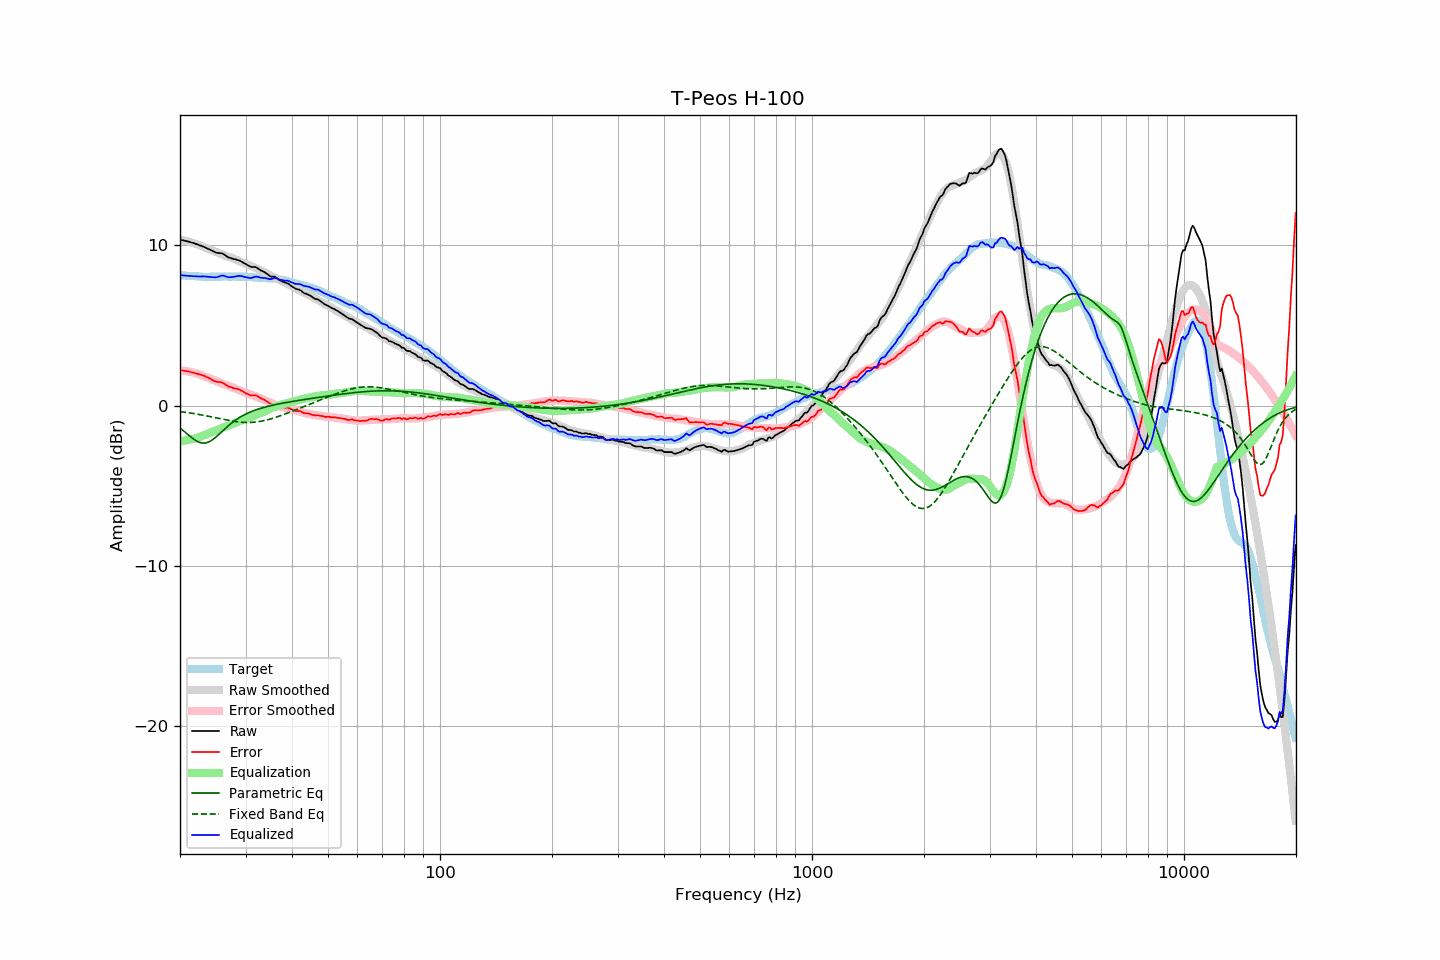

The file beside this chart, header and first rows:
frequency, raw, error, smoothed, error_smoothed, equalization, parametric_eq, fixed_band_eq, equalized_raw, equalized_smoothed, target
20.00, 10.36, 2.21, 10.35, 2.21, -2.21, -1.39, -0.37, 8.15, 8.15, 8.14
20.20, 10.34, 2.20, 10.33, 2.20, -2.20, -1.47, -0.38, 8.14, 8.14, 8.13
20.40, 10.32, 2.19, 10.31, 2.19, -2.19, -1.55, -0.39, 8.13, 8.13, 8.12
20.61, 10.29, 2.16, 10.29, 2.17, -2.17, -1.64, -0.40, 8.11, 8.12, 8.12
20.81, 10.27, 2.16, 10.27, 2.16, -2.16, -1.72, -0.42, 8.11, 8.11, 8.10
21.02, 10.25, 2.14, 10.24, 2.14, -2.14, -1.81, -0.43, 8.11, 8.10, 8.10
21.23, 10.22, 2.12, 10.21, 2.12, -2.12, -1.89, -0.45, 8.09, 8.09, 8.09
21.44, 10.18, 2.08, 10.19, 2.10, -2.10, -1.97, -0.46, 8.09, 8.09, 8.10
21.66, 10.16, 2.06, 10.16, 2.08, -2.08, -2.05, -0.48, 8.08, 8.08, 8.09
21.87, 10.12, 2.04, 10.12, 2.05, -2.05, -2.12, -0.50, 8.08, 8.07, 8.08
22.09, 10.09, 2.01, 10.09, 2.02, -2.02, -2.18, -0.51, 8.06, 8.07, 8.07
22.31, 10.05, 1.98, 10.06, 1.99, -1.99, -2.24, -0.53, 8.06, 8.06, 8.07
22.54, 10.02, 1.95, 10.02, 1.96, -1.96, -2.28, -0.55, 8.06, 8.06, 8.06
22.76, 9.99, 1.93, 9.98, 1.92, -1.92, -2.31, -0.57, 8.06, 8.06, 8.05
22.99, 9.95, 1.90, 9.93, 1.88, -1.88, -2.33, -0.59, 8.06, 8.05, 8.04
23.22, 9.91, 1.87, 9.89, 1.84, -1.84, -2.33, -0.61, 8.07, 8.05, 8.03
23.45, 9.86, 1.81, 9.84, 1.80, -1.80, -2.32, -0.62, 8.06, 8.04, 8.04
23.69, 9.81, 1.77, 9.80, 1.76, -1.76, -2.29, -0.64, 8.05, 8.04, 8.03
23.92, 9.76, 1.73, 9.76, 1.72, -1.72, -2.25, -0.66, 8.04, 8.04, 8.03
24.16, 9.71, 1.67, 9.73, 1.69, -1.69, -2.20, -0.69, 8.03, 8.04, 8.04
24.40, 9.66, 1.61, 9.69, 1.65, -1.65, -2.14, -0.71, 8.02, 8.04, 8.05
24.65, 9.62, 1.56, 9.65, 1.60, -1.60, -2.06, -0.73, 8.01, 8.04, 8.05
24.89, 9.56, 1.51, 9.61, 1.56, -1.56, -1.98, -0.75, 8.00, 8.04, 8.05
25.14, 9.54, 1.49, 9.57, 1.52, -1.52, -1.90, -0.77, 8.02, 8.05, 8.04
25.39, 9.53, 1.48, 9.52, 1.47, -1.47, -1.81, -0.79, 8.05, 8.05, 8.04
25.65, 9.52, 1.47, 9.48, 1.43, -1.43, -1.71, -0.81, 8.08, 8.05, 8.04
25.91, 9.51, 1.45, 9.44, 1.39, -1.39, -1.62, -0.83, 8.12, 8.05, 8.05
26.16, 9.46, 1.40, 9.41, 1.35, -1.35, -1.53, -0.85, 8.11, 8.05, 8.06
26.43, 9.40, 1.33, 9.37, 1.32, -1.32, -1.43, -0.87, 8.08, 8.06, 8.06
26.69, 9.33, 1.26, 9.34, 1.28, -1.28, -1.34, -0.89, 8.05, 8.06, 8.06
26.96, 9.26, 1.20, 9.30, 1.25, -1.25, -1.25, -0.91, 8.01, 8.06, 8.05
27.23, 9.23, 1.17, 9.27, 1.21, -1.21, -1.17, -0.93, 8.01, 8.06, 8.05
27.50, 9.20, 1.14, 9.23, 1.17, -1.17, -1.09, -0.95, 8.02, 8.06, 8.05
27.77, 9.16, 1.10, 9.19, 1.13, -1.13, -1.01, -0.97, 8.03, 8.06, 8.06
28.05, 9.14, 1.07, 9.15, 1.09, -1.09, -0.94, -0.98, 8.05, 8.06, 8.06
28.33, 9.12, 1.07, 9.10, 1.04, -1.04, -0.87, -1.00, 8.07, 8.06, 8.04
28.62, 9.09, 1.04, 9.05, 0.99, -0.99, -0.80, -1.01, 8.09, 8.05, 8.04
28.90, 9.06, 1.00, 9.00, 0.95, -0.95, -0.74, -1.02, 8.10, 8.05, 8.05
29.19, 9.01, 0.95, 8.97, 0.92, -0.92, -0.68, -1.03, 8.09, 8.05, 8.05
29.48, 8.94, 0.90, 8.93, 0.88, -0.88, -0.62, -1.04, 8.06, 8.05, 8.04
29.78, 8.89, 0.84, 8.89, 0.85, -0.85, -0.57, -1.04, 8.04, 8.04, 8.04
30.08, 8.83, 0.77, 8.85, 0.81, -0.81, -0.52, -1.05, 8.01, 8.04, 8.05
30.38, 8.78, 0.73, 8.81, 0.78, -0.78, -0.47, -1.05, 8.00, 8.03, 8.04
30.68, 8.72, 0.69, 8.77, 0.74, -0.74, -0.42, -1.05, 7.97, 8.03, 8.02
30.99, 8.67, 0.64, 8.73, 0.71, -0.71, -0.38, -1.04, 7.96, 8.02, 8.02
31.30, 8.66, 0.64, 8.68, 0.67, -0.67, -0.34, -1.04, 7.99, 8.01, 8.01
31.61, 8.66, 0.65, 8.64, 0.63, -0.63, -0.30, -1.03, 8.03, 8.01, 8.00
31.93, 8.65, 0.65, 8.59, 0.59, -0.59, -0.27, -1.02, 8.06, 8.00, 7.99
32.24, 8.59, 0.60, 8.54, 0.55, -0.55, -0.23, -1.01, 8.05, 7.99, 7.99
32.57, 8.53, 0.55, 8.49, 0.50, -0.50, -0.20, -0.99, 8.02, 7.99, 7.97
32.89, 8.45, 0.48, 8.45, 0.47, -0.47, -0.17, -0.98, 7.99, 7.98, 7.97
33.22, 8.41, 0.43, 8.40, 0.43, -0.43, -0.14, -0.96, 7.98, 7.97, 7.97
33.55, 8.35, 0.39, 8.35, 0.38, -0.38, -0.11, -0.94, 7.97, 7.97, 7.96
33.89, 8.31, 0.33, 8.30, 0.34, -0.34, -0.08, -0.91, 7.97, 7.96, 7.97
34.23, 8.24, 0.28, 8.25, 0.29, -0.29, -0.06, -0.89, 7.94, 7.96, 7.95
34.57, 8.16, 0.20, 8.20, 0.24, -0.24, -0.03, -0.86, 7.91, 7.95, 7.95
34.92, 8.08, 0.13, 8.14, 0.19, -0.19, -0.01, -0.84, 7.89, 7.95, 7.94
35.27, 8.06, 0.10, 8.08, 0.14, -0.14, 0.02, -0.81, 7.91, 7.94, 7.95
35.62, 8.05, 0.11, 8.03, 0.10, -0.10, 0.04, -0.78, 7.95, 7.93, 7.93
35.97, 8.04, 0.11, 7.99, 0.06, -0.06, 0.06, -0.74, 7.98, 7.92, 7.93
... 635 more rows
